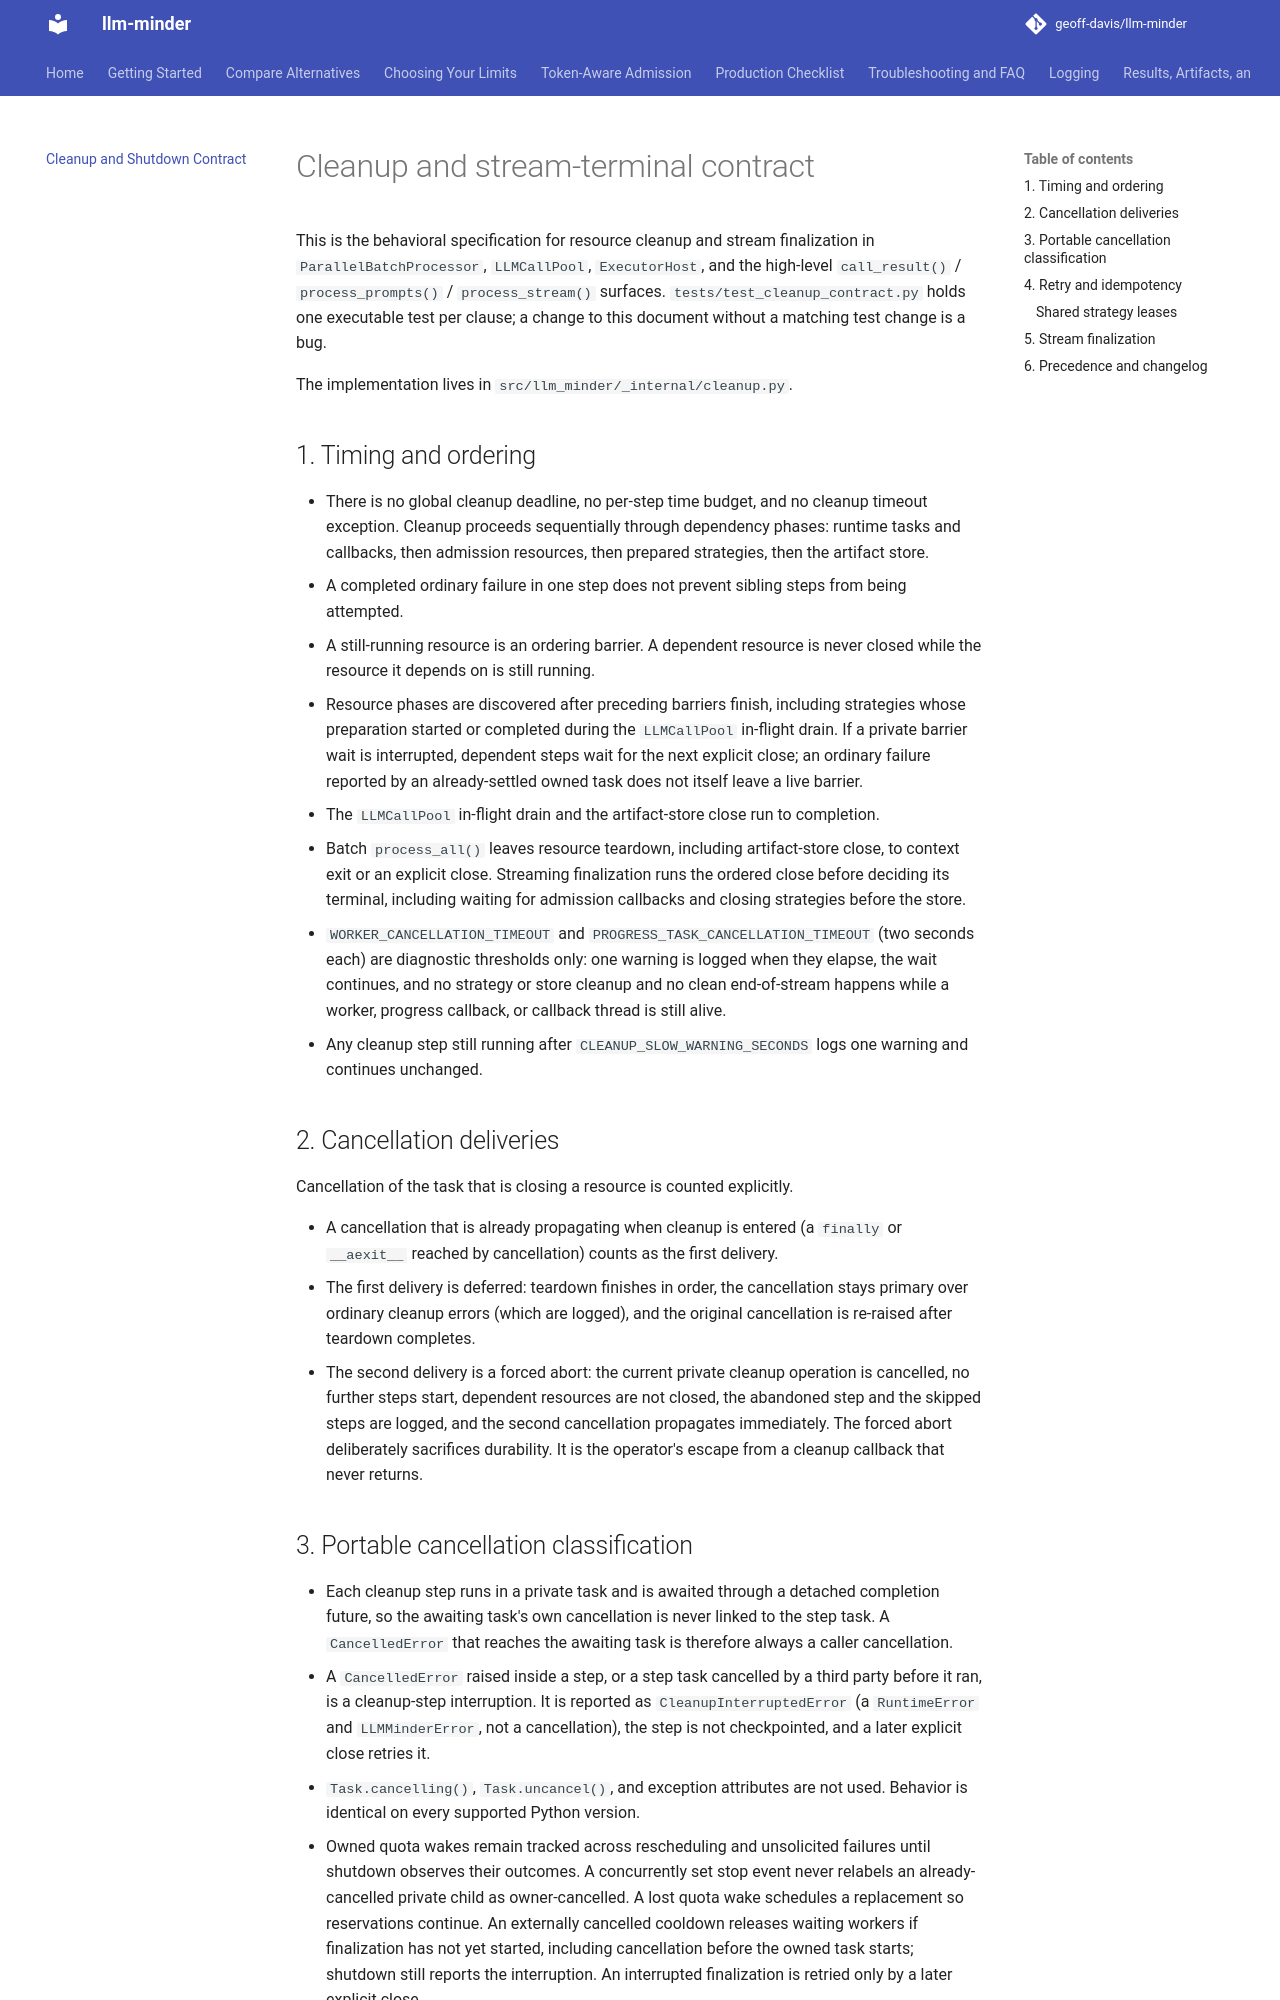

repository: geoff-davis/llm-minder · page: cleanup-lifecycle-contract/index.html · generator: mkdocs

# Cleanup and stream-terminal contract

This is the behavioral specification for resource cleanup and stream
finalization in `ParallelBatchProcessor`, `LLMCallPool`, `ExecutorHost`, and
the high-level `call_result()` / `process_prompts()` / `process_stream()`
surfaces. `tests/test_cleanup_contract.py` holds one executable test per
clause; a change to this document without a matching test change is a bug.

The implementation lives in `src/llm_minder/_internal/cleanup.py`.

## 1. Timing and ordering

- There is no global cleanup deadline, no per-step time budget, and no
  cleanup timeout exception. Cleanup proceeds sequentially through dependency
  phases: runtime tasks and callbacks, then admission resources, then
  prepared strategies, then the artifact store.
- A completed ordinary failure in one step does not prevent sibling steps
  from being attempted.
- A still-running resource is an ordering barrier. A dependent resource is
  never closed while the resource it depends on is still running.
- Resource phases are discovered after preceding barriers finish, including
  strategies whose preparation started or completed during the `LLMCallPool`
  in-flight drain.
  If a private barrier wait is interrupted, dependent steps wait for the next
  explicit close; an ordinary failure reported by an already-settled owned
  task does not itself leave a live barrier.
- The `LLMCallPool` in-flight drain and the artifact-store close run to completion.
- Batch `process_all()` leaves resource teardown, including artifact-store
  close, to context exit or an explicit close. Streaming finalization runs
  the ordered close before deciding its terminal, including waiting for
  admission callbacks and closing strategies before the store.
- `WORKER_CANCELLATION_TIMEOUT` and `PROGRESS_TASK_CANCELLATION_TIMEOUT`
  (two seconds each) are diagnostic thresholds only: one warning is logged
  when they elapse, the wait continues, and no strategy or store cleanup and
  no clean end-of-stream happens while a worker, progress callback, or
  callback thread is still alive.
- Any cleanup step still running after `CLEANUP_SLOW_WARNING_SECONDS` logs
  one warning and continues unchanged.

## 2. Cancellation deliveries

Cancellation of the task that is closing a resource is counted explicitly.

- A cancellation that is already propagating when cleanup is entered (a
  `finally` or `__aexit__` reached by cancellation) counts as the first
  delivery.
- The first delivery is deferred: teardown finishes in order, the
  cancellation stays primary over ordinary cleanup errors (which are logged),
  and the original cancellation is re-raised after teardown completes.
- The second delivery is a forced abort: the current private cleanup
  operation is cancelled, no further steps start, dependent resources are not
  closed, the abandoned step and the skipped steps are logged, and the second
  cancellation propagates immediately. The forced abort deliberately
  sacrifices durability. It is the operator's escape from a cleanup callback
  that never returns.

## 3. Portable cancellation classification

- Each cleanup step runs in a private task and is awaited through a detached
  completion future, so the awaiting task's own cancellation is never linked
  to the step task. A `CancelledError` that reaches the awaiting task is
  therefore always a caller cancellation.
- A `CancelledError` raised inside a step, or a step task cancelled by a
  third party before it ran, is a cleanup-step interruption. It is reported
  as `CleanupInterruptedError` (a `RuntimeError` and `LLMMinderError`, not a
  cancellation), the step is not
  checkpointed, and a later explicit close retries it.
- `Task.cancelling()`, `Task.uncancel()`, and exception attributes are not
  used. Behavior is identical on every supported Python version.
- Owned quota wakes remain tracked across rescheduling and unsolicited
  failures until shutdown observes their outcomes. A concurrently set stop
  event never relabels an already-cancelled private child as owner-cancelled.
  A lost quota wake schedules a replacement so reservations continue. An
  externally cancelled cooldown releases waiting workers if finalization has
  not yet started, including cancellation before the owned task starts;
  shutdown still reports the interruption. An interrupted finalization is
  retried only by a later explicit close.
